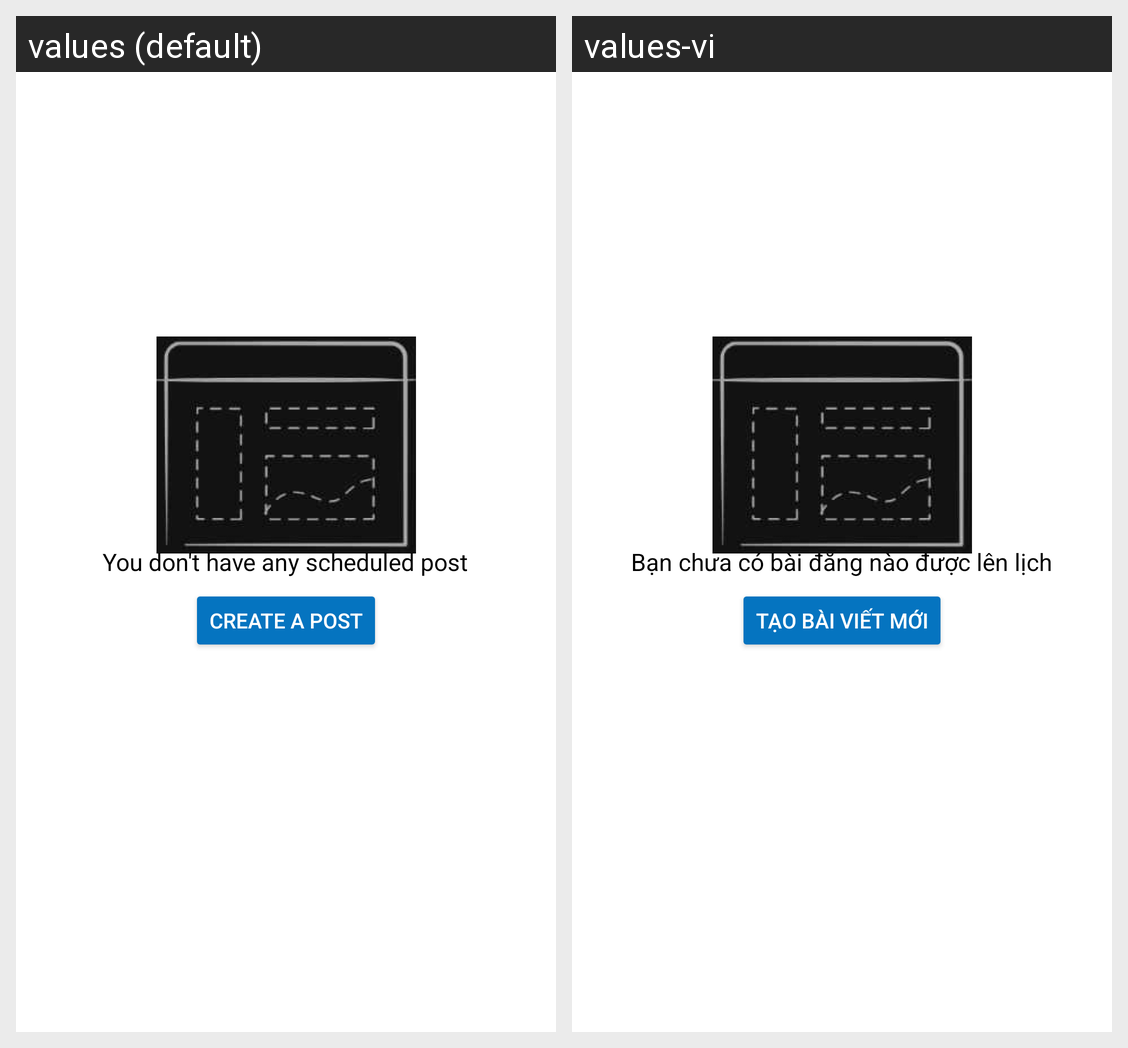

Translations of the strings shown on this Android screen, per locale in the grid:
Android screen res/layout/fragment_scheduled_post.xml rendered under 2 locales, left to right: values (default), values-vi. Device: Nexus 5 (rendered at 1080×1920; each locale shown at half size, 540×960, under a caption strip naming it); theme Theme.WordPressClient.
Strings drawn on this screen, with the default value and each locale's value (text and hints the layout hard-codes, and strings that could not be matched under every locale, appear in the picture but are not listed):

you_don_t_have_any_scheduled_post
  values: You don't have any scheduled post
  values-vi: Bạn chưa có bài đăng nào được lên lịch

create_a_post
  values: Create a post
  values-vi: Tạo bài viết mới
